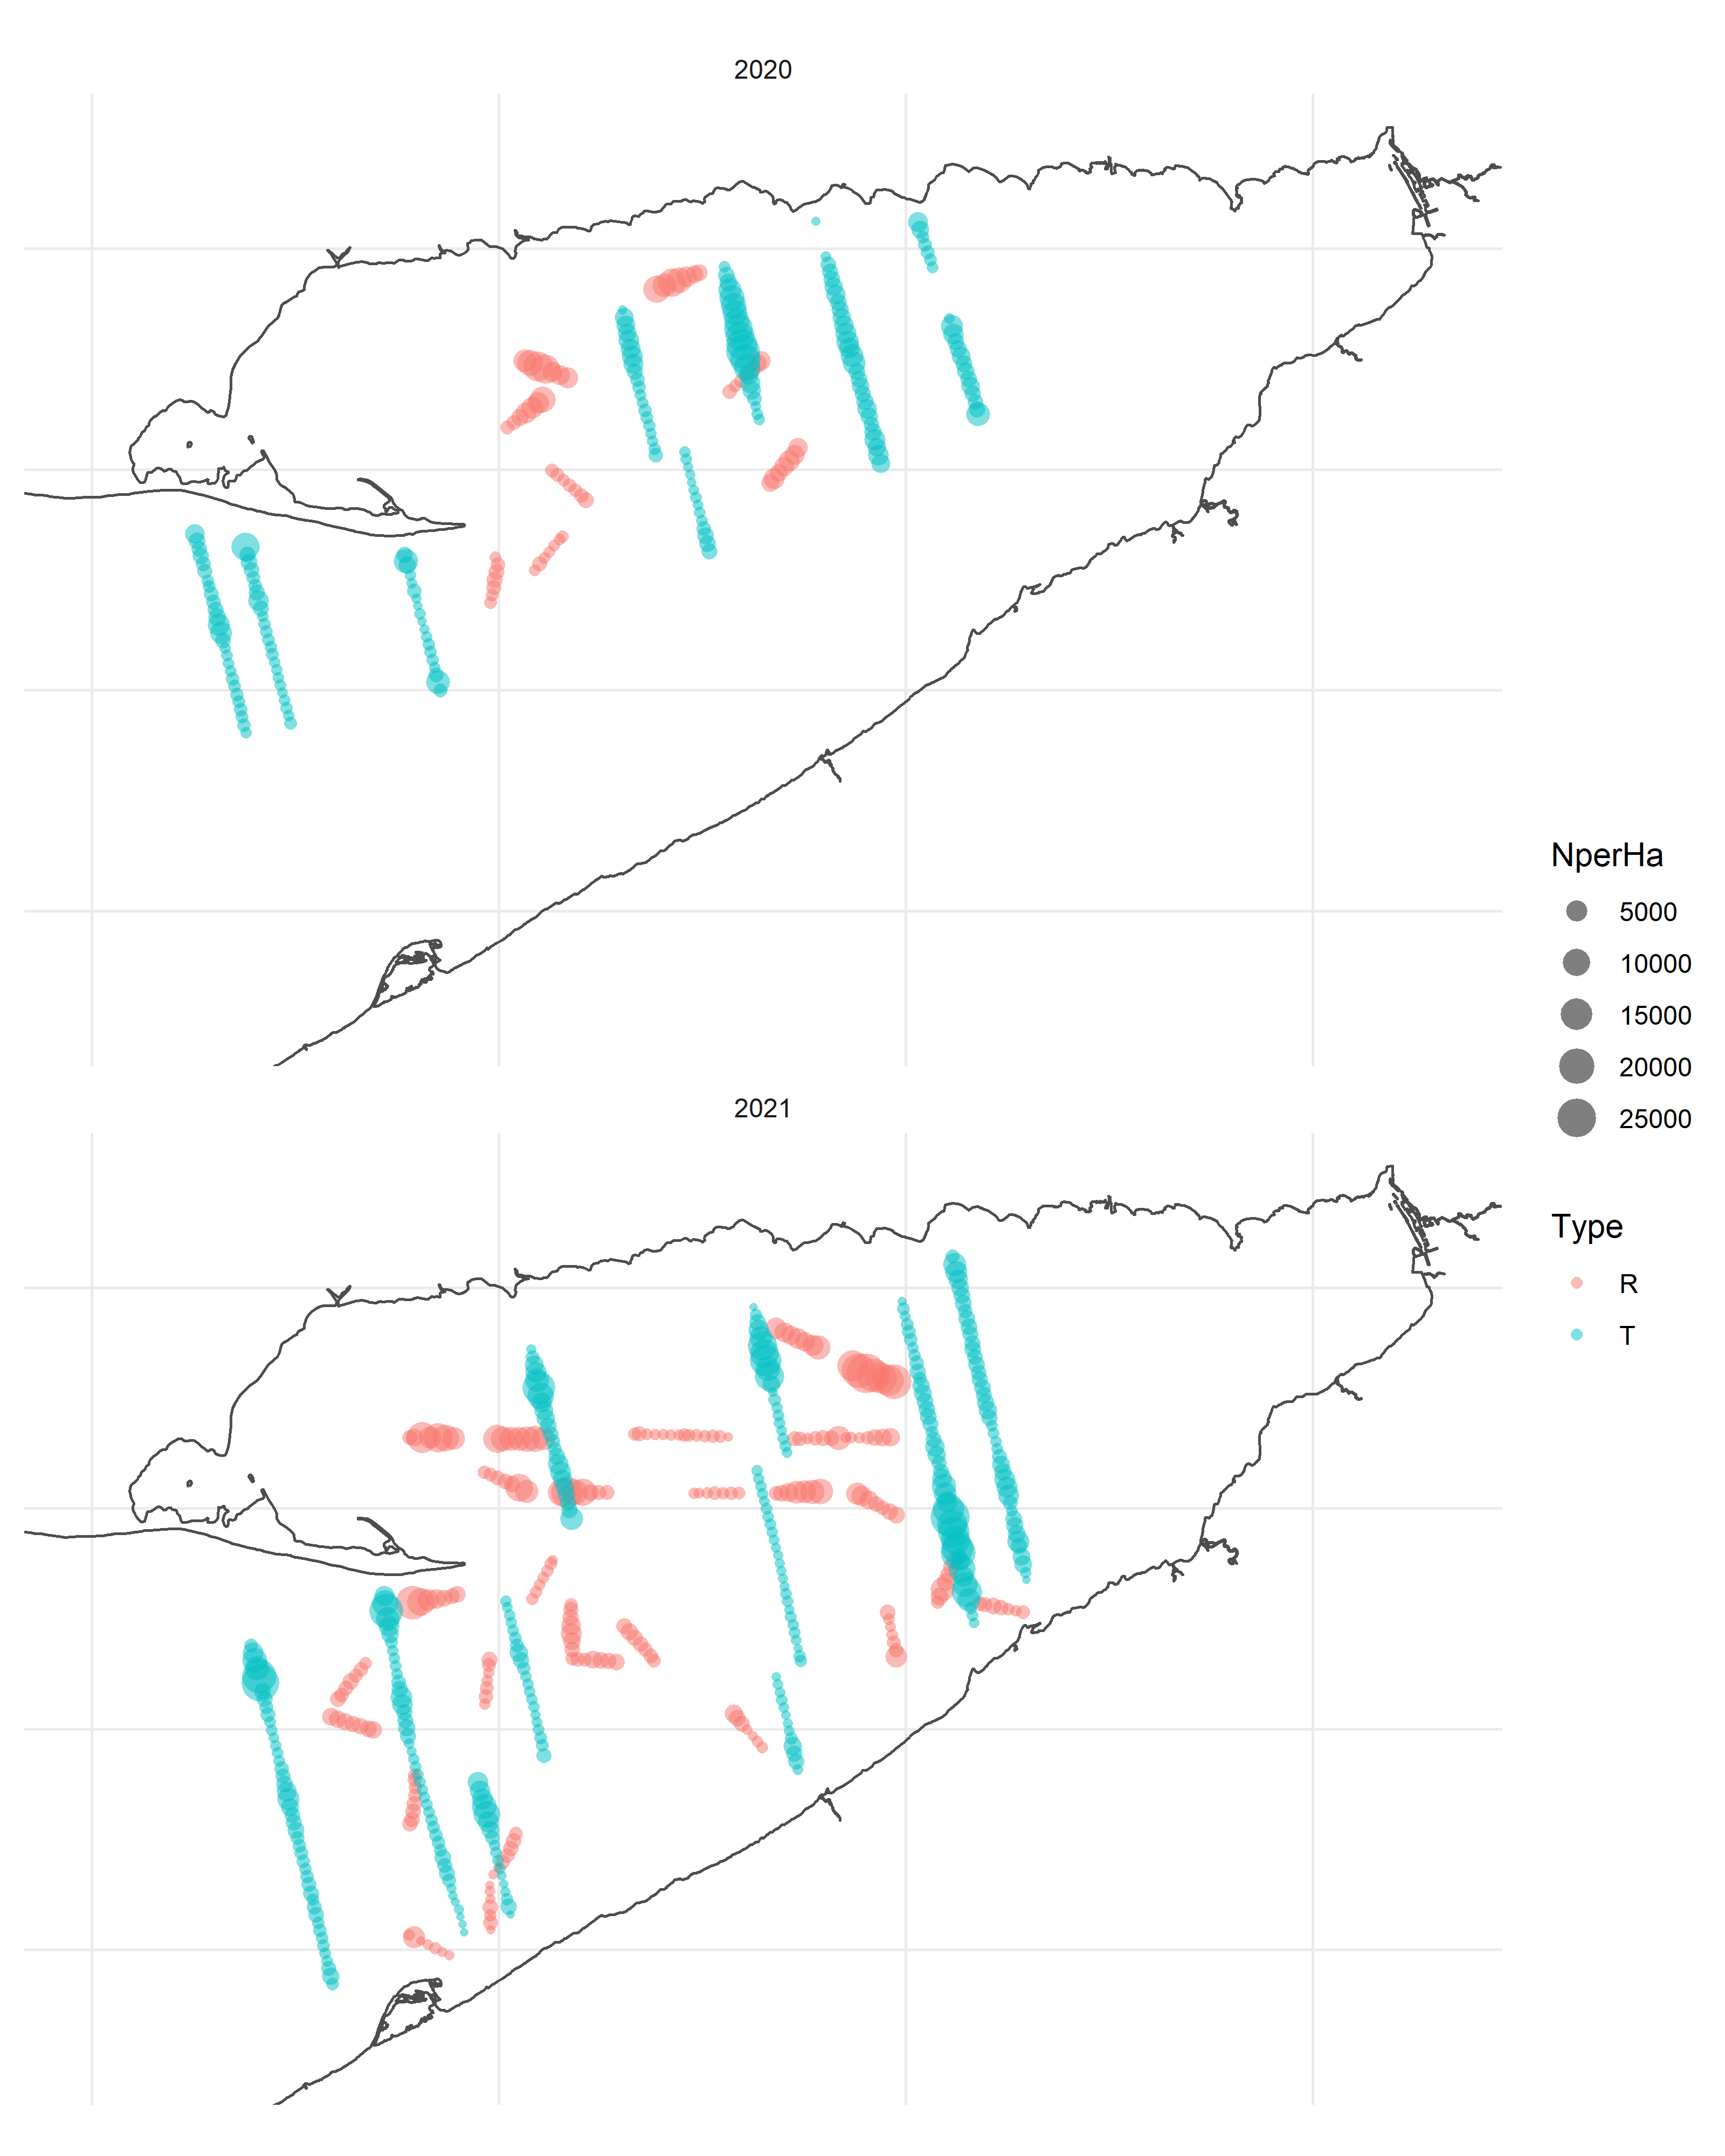

The file beside this chart, header and first rows:
, X, Basin, Year, Type, Transect, Interval, Lat_M, Lon_M, NperHa
1, 1, EB, 2020, T, 1a, 1, 42.36, -80.31, 191.8
2, 2, EB, 2020, T, 1a, 2, 42.37, -80.31, 658.7
3, 3, EB, 2020, T, 1a, 3, 42.38, -80.32, 574.3
4, 4, EB, 2020, T, 1a, 4, 42.38, -80.32, 647.3
5, 5, EB, 2020, T, 1a, 5, 42.39, -80.32, 529.5
6, 6, EB, 2020, T, 1a, 6, 42.4, -80.32, 661.6
7, 7, EB, 2020, T, 1a, 7, 42.4, -80.32, 550.7
8, 8, EB, 2020, T, 1a, 8, 42.41, -80.33, 675.4
9, 9, EB, 2020, T, 1a, 9, 42.42, -80.33, 318.7
10, 10, EB, 2020, T, 1a, 10, 42.42, -80.33, 249.9
11, 11, EB, 2020, T, 1a, 11, 42.43, -80.33, 298.9
12, 12, EB, 2020, T, 1a, 12, 42.44, -80.34, 230.6
13, 13, EB, 2020, T, 1a, 13, 42.45, -80.34, 1365
14, 14, EB, 2020, T, 1a, 14, 42.45, -80.34, 5811
15, 15, EB, 2020, T, 1a, 15, 42.46, -80.34, 5445
16, 16, EB, 2020, T, 1a, 16, 42.47, -80.35, 2750
17, 17, EB, 2020, T, 1a, 17, 42.47, -80.35, 1471
18, 18, EB, 2020, T, 1a, 18, 42.48, -80.35, 1168
19, 19, EB, 2020, T, 1a, 19, 42.49, -80.35, 1078
20, 20, EB, 2020, T, 1a, 20, 42.49, -80.36, 571
21, 21, EB, 2020, T, 1a, 21, 42.5, -80.36, 383.6
22, 22, EB, 2020, T, 1a, 22, 42.51, -80.36, 1083
23, 23, EB, 2020, T, 1a, 23, 42.51, -80.36, 1197
24, 24, EB, 2020, T, 1a, 24, 42.52, -80.37, 2047
25, 25, EB, 2020, T, 1a, 25, 42.53, -80.37, 1296
26, 26, EB, 2020, T, 1a, 26, 42.54, -80.37, 1870
27, 27, EB, 2020, T, 1a, 27, 42.54, -80.37, 3839
28, 28, EB, 2020, T, 1b, 1, 42.53, -80.31, 11345
29, 29, EB, 2020, T, 1b, 2, 42.52, -80.31, 1581
30, 30, EB, 2020, T, 1b, 3, 42.52, -80.31, 2173
31, 31, EB, 2020, T, 1b, 4, 42.51, -80.3, 1375
32, 32, EB, 2020, T, 1b, 5, 42.5, -80.3, 837.8
33, 33, EB, 2020, T, 1b, 6, 42.49, -80.3, 693.6
34, 34, EB, 2020, T, 1b, 7, 42.49, -80.3, 1970
35, 35, EB, 2020, T, 1b, 8, 42.48, -80.29, 4603
36, 36, EB, 2020, T, 1b, 9, 42.47, -80.29, 1449
37, 37, EB, 2020, T, 1b, 10, 42.47, -80.29, 217.5
38, 38, EB, 2020, T, 1b, 11, 42.46, -80.29, 372
39, 39, EB, 2020, T, 1b, 12, 42.45, -80.29, 507.3
40, 40, EB, 2020, T, 1b, 13, 42.45, -80.28, 559.4
41, 41, EB, 2020, T, 1b, 14, 42.44, -80.28, 407.1
42, 42, EB, 2020, T, 1b, 15, 42.43, -80.28, 459.6
43, 43, EB, 2020, T, 1b, 16, 42.43, -80.28, 235.2
44, 44, EB, 2020, T, 1b, 17, 42.42, -80.27, 177.2
45, 45, EB, 2020, T, 1b, 18, 42.41, -80.27, 236.1
46, 46, EB, 2020, T, 1b, 19, 42.4, -80.27, 309.4
47, 47, EB, 2020, T, 1b, 20, 42.4, -80.27, 126
48, 48, EB, 2020, T, 1b, 21, 42.39, -80.26, 268.3
49, 49, EB, 2020, T, 1b, 22, 42.38, -80.26, 377.1
50, 50, EB, 2020, T, 1b, 23, 42.38, -80.26, 234.8
51, 51, EB, 2020, T, 1b, 24, 42.37, -80.26, 522.6
52, 52, EB, 2020, R, 22a, 1, 42.52, -80, 270.3
53, 53, EB, 2020, R, 22a, 2, 42.51, -80, 912.5
54, 54, EB, 2020, R, 22a, 3, 42.51, -80, 1440
55, 55, EB, 2020, R, 22a, 4, 42.5, -80, 1917
56, 56, EB, 2020, R, 22a, 5, 42.49, -80.01, 1105
57, 57, EB, 2020, R, 22a, 6, 42.49, -80.01, 547.1
58, 58, EB, 2020, R, 22a, 7, 42.48, -80.01, 507.9
59, 59, EB, 2020, T, 22a, 1, 42.4, -80.07, 793.6
60, 60, EB, 2020, T, 22a, 2, 42.41, -80.07, 7030
... 673 more rows
